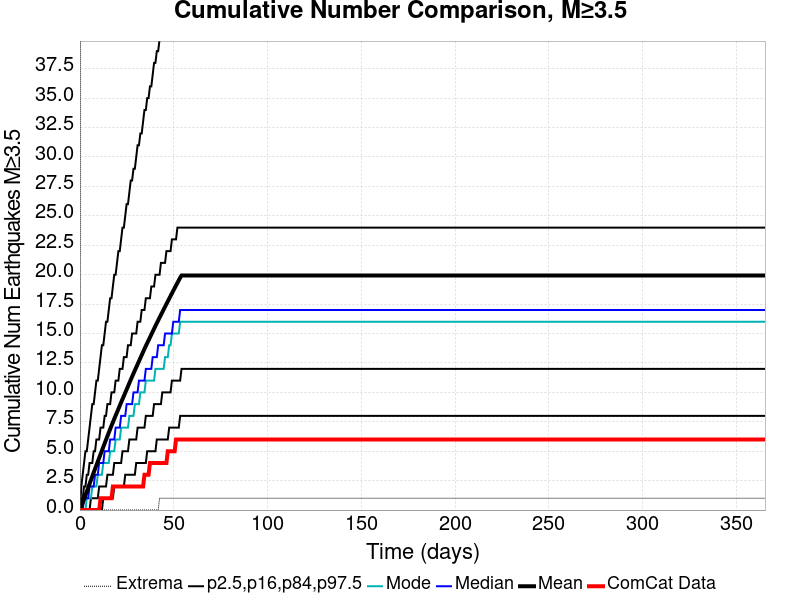

The data file committed next to this chart (first rows):
Time (days), ComCat Data, Simulation Mean, Simulation Median, Simulation Mode, Simulation Minimum, Simulation Maximum, 2.5 %-ile, 16 %-ile, 84 %-ile, 97.5 %-ile
0.0, 0.0, 0.0, 0.0, 0.0, 0.0, 0.0, 0.0, 0.0, 0.0, 0.0
0.732, 0.0, 0.2875, 0.0, 0.0, 0.0, 239.0, 0.0, 0.0, 1.0, 2.0
1.464, 0.0, 0.6067, 0.0, 0.0, 0.0, 296.0, 0.0, 0.0, 1.0, 3.0
2.196, 0.0, 0.9233, 1.0, 0.0, 0.0, 316.0, 0.0, 0.0, 2.0, 4.0
2.928, 0.0, 1.248, 1.0, 0.0, 0.0, 334.0, 0.0, 0.0, 2.0, 5.0
3.66, 0.0, 1.572, 1.0, 1.0, 0.0, 357.0, 0.0, 0.0, 3.0, 5.0
4.392, 0.0, 1.899, 1.0, 1.0, 0.0, 372.0, 0.0, 0.0, 3.0, 6.0
5.124, 0.0, 2.222, 2.0, 1.0, 0.0, 397.0, 0.0, 0.0, 4.0, 7.0
5.856, 0.0, 2.543, 2.0, 1.0, 0.0, 401.0, 0.0, 1.0, 4.0, 8.0
6.588, 0.0, 2.862, 2.0, 2.0, 0.0, 411.0, 0.0, 1.0, 4.0, 9.0
7.32, 0.0, 3.184, 2.0, 2.0, 0.0, 418.0, 0.0, 1.0, 5.0, 9.0
8.052, 0.0, 3.496, 3.0, 2.0, 0.0, 421.0, 0.0, 1.0, 5.0, 10.0
8.784, 0.0, 3.808, 3.0, 2.0, 0.0, 426.0, 0.0, 1.0, 6.0, 11.0
9.516, 0.0, 4.119, 3.0, 3.0, 0.0, 452.0, 0.0, 1.0, 6.0, 11.0
10.25, 0.0, 4.428, 4.0, 3.0, 0.0, 468.0, 0.0, 2.0, 6.0, 12.0
10.98, 1.0, 4.737, 4.0, 3.0, 0.0, 491.0, 0.0, 2.0, 7.0, 13.0
11.71, 1.0, 5.046, 4.0, 3.0, 0.0, 501.0, 0.0, 2.0, 7.0, 14.0
12.44, 1.0, 5.359, 4.0, 4.0, 0.0, 507.0, 1.0, 2.0, 7.0, 14.0
13.18, 1.0, 5.664, 5.0, 4.0, 0.0, 518.0, 1.0, 2.0, 8.0, 15.0
13.91, 1.0, 5.968, 5.0, 4.0, 0.0, 525.0, 1.0, 2.0, 8.0, 16.0
14.64, 1.0, 6.273, 5.0, 4.0, 0.0, 530.0, 1.0, 3.0, 9.0, 16.0
15.37, 1.0, 6.578, 5.0, 4.0, 0.0, 539.0, 1.0, 3.0, 9.0, 17.0
16.1, 1.0, 6.878, 6.0, 5.0, 0.0, 548.0, 1.0, 3.0, 9.0, 18.0
16.84, 1.0, 7.17, 6.0, 5.0, 0.0, 559.0, 1.0, 3.0, 10.0, 18.0
17.57, 2.0, 7.46, 6.0, 5.0, 0.0, 571.0, 1.0, 3.0, 10.0, 19.0
18.3, 2.0, 7.747, 6.0, 5.0, 0.0, 575.0, 2.0, 4.0, 10.0, 20.0
19.03, 2.0, 8.031, 7.0, 6.0, 0.0, 588.0, 2.0, 4.0, 11.0, 20.0
19.76, 2.0, 8.309, 7.0, 6.0, 0.0, 593.0, 2.0, 4.0, 11.0, 21.0
20.49, 2.0, 8.587, 7.0, 6.0, 0.0, 598.0, 2.0, 4.0, 11.0, 22.0
21.23, 2.0, 8.868, 7.0, 6.0, 0.0, 604.0, 2.0, 4.0, 12.0, 22.0
21.96, 2.0, 9.146, 8.0, 7.0, 0.0, 608.0, 2.0, 4.0, 12.0, 23.0
22.69, 2.0, 9.421, 8.0, 7.0, 0.0, 614.0, 2.0, 5.0, 12.0, 24.0
23.42, 2.0, 9.694, 8.0, 7.0, 0.0, 618.0, 2.0, 5.0, 13.0, 24.0
24.15, 2.0, 9.967, 8.0, 7.0, 0.0, 621.0, 3.0, 5.0, 13.0, 25.0
24.89, 2.0, 10.24, 9.0, 7.0, 0.0, 629.0, 3.0, 5.0, 13.0, 26.0
25.62, 2.0, 10.51, 9.0, 7.0, 0.0, 633.0, 3.0, 5.0, 14.0, 26.0
26.35, 2.0, 10.79, 9.0, 8.0, 0.0, 635.0, 3.0, 6.0, 14.0, 27.0
27.08, 2.0, 11.07, 9.0, 8.0, 0.0, 635.0, 3.0, 6.0, 14.0, 28.0
27.81, 2.0, 11.33, 9.0, 8.0, 0.0, 640.0, 3.0, 6.0, 15.0, 28.0
28.55, 2.0, 11.6, 10.0, 8.0, 0.0, 681.0, 3.0, 6.0, 15.0, 29.0
29.28, 2.0, 11.87, 10.0, 9.0, 0.0, 716.0, 3.0, 6.0, 15.0, 29.0
30.01, 2.0, 12.13, 10.0, 9.0, 0.0, 742.0, 4.0, 6.0, 15.0, 30.0
30.74, 2.0, 12.39, 10.0, 9.0, 0.0, 760.0, 4.0, 7.0, 16.0, 31.0
31.47, 2.0, 12.65, 11.0, 9.0, 0.0, 786.0, 4.0, 7.0, 16.0, 31.0
32.21, 2.0, 12.91, 11.0, 10.0, 0.0, 802.0, 4.0, 7.0, 16.0, 32.0
32.94, 2.0, 13.17, 11.0, 10.0, 0.0, 819.0, 4.0, 7.0, 17.0, 32.0
33.67, 2.0, 13.43, 11.0, 10.0, 0.0, 829.0, 4.0, 7.0, 17.0, 33.0
34.4, 3.0, 13.69, 11.0, 10.0, 0.0, 841.0, 4.0, 7.0, 17.0, 34.0
35.13, 3.0, 13.94, 12.0, 11.0, 0.0, 850.0, 4.0, 8.0, 18.0, 34.0
35.87, 3.0, 14.19, 12.0, 11.0, 0.0, 858.0, 5.0, 8.0, 18.0, 35.0
36.6, 3.0, 14.43, 12.0, 11.0, 0.0, 867.0, 5.0, 8.0, 18.0, 35.0
37.33, 4.0, 14.67, 12.0, 11.0, 0.0, 876.0, 5.0, 8.0, 18.0, 36.0
38.06, 4.0, 14.92, 12.0, 11.0, 0.0, 886.0, 5.0, 8.0, 19.0, 36.0
38.79, 4.0, 15.16, 13.0, 11.0, 0.0, 898.0, 5.0, 8.0, 19.0, 37.0
39.53, 4.0, 15.4, 13.0, 11.0, 0.0, 902.0, 5.0, 9.0, 19.0, 38.0
40.26, 4.0, 15.65, 13.0, 12.0, 0.0, 908.0, 5.0, 9.0, 20.0, 38.0
40.99, 4.0, 15.88, 13.0, 12.0, 0.0, 913.0, 6.0, 9.0, 20.0, 39.0
41.72, 4.0, 16.12, 14.0, 12.0, 0.0, 918.0, 6.0, 9.0, 20.0, 39.0
42.45, 4.0, 16.36, 14.0, 12.0, 1.0, 924.0, 6.0, 9.0, 20.0, 40.0
43.19, 4.0, 16.58, 14.0, 12.0, 1.0, 935.0, 6.0, 9.0, 21.0, 40.0
... 440 more rows
